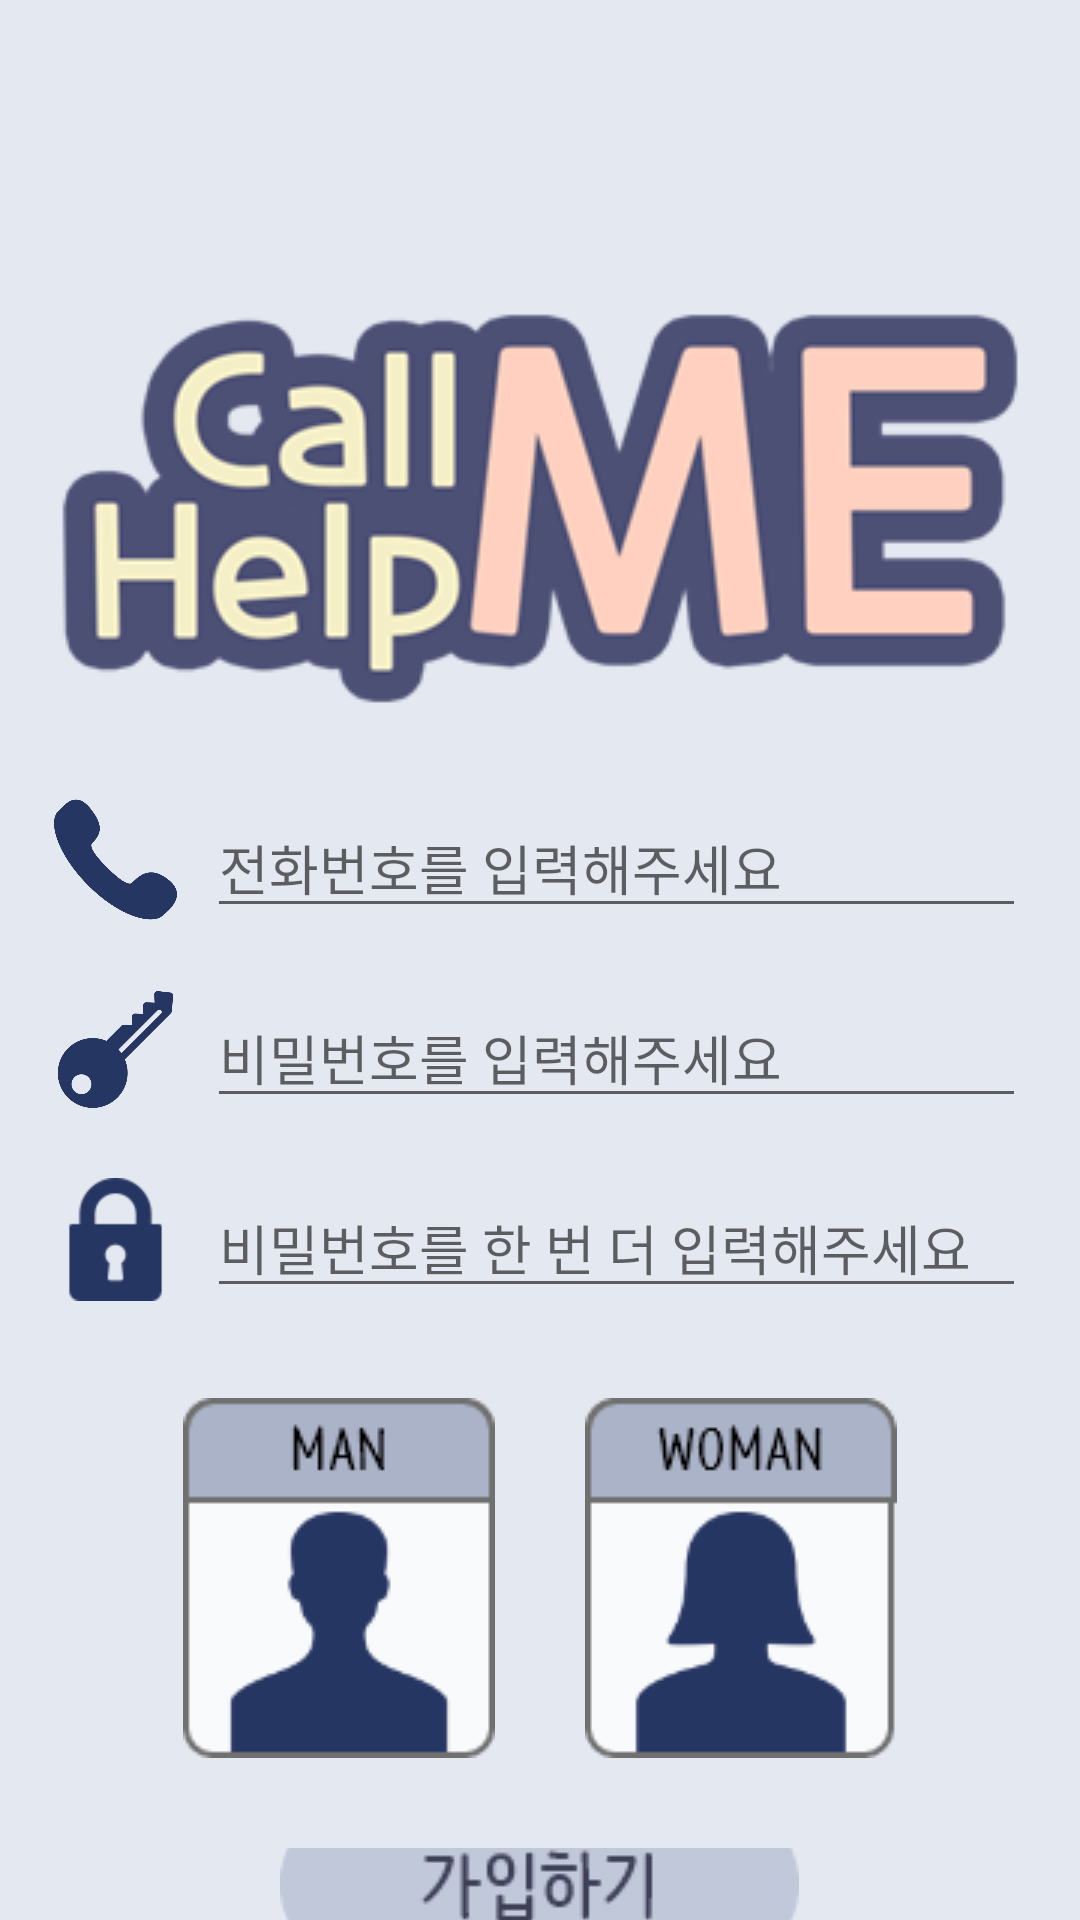

Layout XML and referenced resources for this Android screen:
<!-- AndroidManifest.xml: application theme AppTheme -->
<!-- res/layout/activity_d_join.xml -->
<?xml version="1.0" encoding="utf-8"?>
<LinearLayout xmlns:android="http://schemas.android.com/apk/res/android"
    xmlns:app="http://schemas.android.com/apk/res-auto"
    xmlns:tools="http://schemas.android.com/tools"
    android:layout_width="match_parent"
    android:layout_height="match_parent"
    tools:context=".DJoinActivity"
    android:orientation="vertical"
    android:background="@color/color_D_Main">

    <ImageView
        android:id="@+id/imageView4"
        android:layout_width="match_parent"
        android:layout_height="wrap_content"
        android:layout_marginTop="100dp"
        app:srcCompat="@drawable/logo" />

    
    <LinearLayout
        android:layout_width="wrap_content"
        android:layout_height="wrap_content"
        android:layout_gravity="center"
        android:layout_marginTop="30dp">

        <ImageView
            android:id="@+id/imageView3"
            android:layout_width="41dp"
            android:layout_height="41dp"
            android:layout_marginRight="10dp"
            app:srcCompat="@drawable/call" />

        <EditText
            android:id="@+id/signup_phonenumber"
            android:layout_width="wrap_content"
            android:layout_height="wrap_content"
            android:ems="13"
            android:hint="전화번호를 입력해주세요"
            android:inputType="phone" />
    </LinearLayout>

    
    <LinearLayout
        android:layout_width="wrap_content"
        android:layout_height="wrap_content"
        android:layout_gravity="center"
        android:layout_marginTop="20dp">
        <ImageView
            android:id="@+id/imageView2"
            android:layout_width="41dp"
            android:layout_height="41dp"
            android:layout_marginRight="10dp"
            app:srcCompat="@drawable/key" />

        <EditText
            android:id="@+id/signup_password"
            android:layout_width="wrap_content"
            android:layout_height="wrap_content"
            android:ems="13"
            android:hint="비밀번호를 입력해주세요"
            android:inputType="textPassword" />
    </LinearLayout>

    
    <LinearLayout
        android:layout_width="wrap_content"
        android:layout_height="wrap_content"
        android:layout_gravity="center"
        android:layout_marginTop="20dp"
        android:orientation="horizontal">
        <ImageView
            android:id="@+id/imageView22"
            android:layout_width="41dp"
            android:layout_height="41dp"
            android:layout_marginRight="10dp"
            app:srcCompat="@drawable/lock" />
            <EditText
                android:id="@+id/signup_password_2"
                android:layout_width="match_parent"
                android:layout_height="wrap_content"
                android:ems="13"
                android:inputType="textPassword"
                android:hint="비밀번호를 한 번 더 입력해주세요"/>
    </LinearLayout>

    <LinearLayout
        android:layout_width="wrap_content"
        android:layout_height="wrap_content"
        android:layout_gravity="center"
        android:layout_marginTop="30dp">

        <RadioGroup
            android:id="@+id/rg_sex"
            android:layout_width="wrap_content"
            android:layout_height="wrap_content"
            android:orientation="horizontal">

            <RadioButton
                android:id="@+id/radioman"
                android:layout_width="wrap_content"
                android:layout_height="wrap_content"
                android:button="@drawable/man"
                android:paddingHorizontal="15dp"/>

            <RadioButton
                android:id="@+id/radiowoman"
                android:layout_width="wrap_content"
                android:layout_height="wrap_content"
                android:button="@drawable/woman"/>

        </RadioGroup>

    </LinearLayout>

    <ImageButton
        android:id="@+id/joinok"
        android:layout_width="wrap_content"
        android:layout_height="wrap_content"
        android:layout_gravity="center"
        android:background="@drawable/joinok_off"
        android:src="@drawable/joinok"
        android:layout_marginTop="30dp"/>

</LinearLayout>
<!-- resources referenced by this layout -->
<resources>
  <color name="color_D_Main">#E4E8F0</color>
  <!-- drawable call: png bitmap (drawable, 7236 bytes) -->
  <!-- drawable joinok (drawable) -->
  <?xml version="1.0" encoding="utf-8"?>
  <selector xmlns:android="http://schemas.android.com/apk/res/android">
      <item android:drawable="@drawable/joinok_on"
          android:state_pressed="true" />
      <item android:drawable="@drawable/joinok_off" />
  </selector>
  <!-- drawable joinok_off: png bitmap (drawable, 2706 bytes) -->
  <!-- drawable key: png bitmap (drawable, 22751 bytes) -->
  <!-- drawable lock: png bitmap (drawable, 1259 bytes) -->
  <!-- drawable logo: png bitmap (drawable, 27982 bytes) -->
  <!-- drawable man (drawable) -->
  <?xml version="1.0" encoding="utf-8"?>
  <selector xmlns:android="http://schemas.android.com/apk/res/android">
      <item android:drawable="@drawable/man_on"
          android:state_checked="true" />
      <item android:drawable="@drawable/man_off" />
  </selector>
  <!-- drawable woman (drawable) -->
  <?xml version="1.0" encoding="utf-8"?>
  <selector xmlns:android="http://schemas.android.com/apk/res/android">
      <item android:drawable="@drawable/woman_on"
          android:state_checked="true" />
      <item android:drawable="@drawable/woman_off" />
  </selector>
  <style name="AppTheme" parent="Theme.AppCompat.Light.DarkActionBar">
          
          <item name="colorPrimary">@color/colorPrimary</item>
          <item name="colorPrimaryDark">@color/colorPrimaryDark</item>
          <item name="colorAccent">@color/colorAccent</item>
  
          
          <item name="windowActionBar">false</item>
          <item name="windowNoTitle">true</item>
      </style>
  <!-- drawable joinok_on: png bitmap (drawable, 2699 bytes) -->
  <!-- drawable man_on: png bitmap (drawable, 3812 bytes) -->
  <!-- drawable man_off: png bitmap (drawable, 3835 bytes) -->
  <!-- drawable woman_on: png bitmap (drawable, 4211 bytes) -->
  <!-- drawable woman_off: png bitmap (drawable, 4232 bytes) -->
  <color name="colorPrimary">#008577</color>
  <color name="colorPrimaryDark">#5B5E79</color>
  <color name="colorAccent">#D81B60</color>
</resources>
